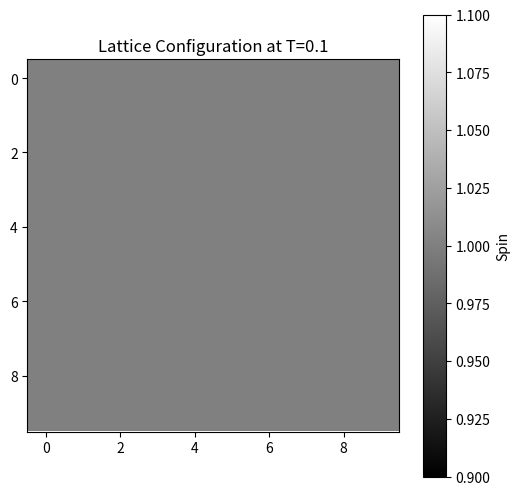

The script that saved this image: (Note: this script raises an exception after producing the figure.)
"""
Simulation file

Note: its recommended to keep everything in one file since we copy and paste into chatgpt
a lot.
"""

import matplotlib.pyplot as plt
import time
import numpy as np
import json
import os
from dataclasses import dataclass
from typing import List

@dataclass
class TemperatureEnergyEntry:
    temperature: float
    average_energy: float

@dataclass
class TemperatureMagnetizationEntry:
    temperature: float
    average_magnetization: float

@dataclass
class SusceptibilityEntry:
    temperature: float
    susceptibility: float

@dataclass
class SpecificHeatEntry:
    temperature: float
    specific_heat: float

@dataclass
class CorrelationEntry:
    temperature: float
    distances: List[int]
    correlations: List[float]

@dataclass
class TimeCorrelationEntry:
    temperature: float
    lags: List[int]
    time_correlations: List[float]

class Simulation:
    def __init__(self, L=10, T=2.5, J=1.0, steps=1000):
        """
        Initialize the spin lattice and histories.
        L: lattice dimension
        T: temperature
        J: coupling constant
        steps: Monte Carlo steps
        """
        print("[INIT] Creating Simulation object.")
        self.L = L
        self.T = T
        self.J = J
        self.steps = steps
        # Create random spin configuration
        self.spins = np.random.choice([-1, 1], size=(L, L))
        print("[INIT] Initial spins created.")
        self.temperature_energy_history: List[TemperatureEnergyEntry] = []
        self.temperature_magnetization_history: List[TemperatureMagnetizationEntry] = []
        self.susceptibility_history: List[SusceptibilityEntry] = []
        self.specific_heat_history: List[SpecificHeatEntry] = []
        self.correlation_history: List[CorrelationEntry] = []
        self.time_correlation_history: List[TimeCorrelationEntry] = []

    def calculate_hamiltonian(self):
        """
        Calculate the total energy (Hamiltonian) of the system
        by summing neighbor interactions.
        """
        rolled_up = np.roll(self.spins, -1, axis=0)
        rolled_down = np.roll(self.spins, 1, axis=0)
        rolled_left = np.roll(self.spins, 1, axis=1)
        rolled_right = np.roll(self.spins, -1, axis=1)
        neighbors_sum = rolled_up + rolled_down + rolled_left + rolled_right
        return -self.J * np.sum(self.spins * neighbors_sum) / 2

    def calculate_magnetization(self):
        """Compute the magnetization (mean spin) of the lattice."""
        return np.mean(self.spins)

    def update_step(self):
        """
        Perform a single Metropolis update step:
        randomly pick spins, compute energy difference,
        flip spins with Boltzmann probability.
        """
        for _ in range(self.L * self.L):
            i = np.random.randint(0, self.L)
            j = np.random.randint(0, self.L)
            neighbors_sum = (
                self.spins[(i+1) % self.L, j]
                + self.spins[(i-1) % self.L, j]
                + self.spins[i, (j+1) % self.L]
                + self.spins[i, (j-1) % self.L]
            )
            dE = 2 * self.J * self.spins[i, j] * neighbors_sum
            if dE < 0 or np.random.rand() < np.exp(-dE / self.T):
                self.spins[i, j] *= -1

    def calculate_radial_correlation(self, max_distance):
        """
        Calculate the radial correlation function up to max_distance
        by averaging over all pairs of sites at distance r.
        """
        mean_spin = np.mean(self.spins)
        var_spin = np.var(self.spins)
        if var_spin == 0:
            return [0] * max_distance

        L = self.L
        corr_sums = np.zeros(max_distance)
        counts = np.zeros(max_distance)

        for i in range(L):
            for j in range(L):
                for dx in range(-max_distance, max_distance + 1):
                    for dy in range(-max_distance, max_distance + 1):
                        r = int(round(np.sqrt(dx**2 + dy**2)))
                        if 1 <= r <= max_distance:
                            neighbor_i = (i + dx) % L
                            neighbor_j = (j + dy) % L
                            corr_sums[r-1] += (self.spins[i, j] - mean_spin) * (
                                self.spins[neighbor_i, neighbor_j] - mean_spin
                            )
                            counts[r-1] += 1

        correlations = np.zeros(max_distance)
        for r in range(max_distance):
            if counts[r] > 0:
                correlations[r] = corr_sums[r] / (counts[r] * var_spin)

        return correlations.tolist()

    def calculate_time_correlation(self, snapshots, max_lag):
        """
        Compute time correlation for a set of recorded spin snapshots.
        """
        Nconfigs = len(snapshots)
        Nsites = self.L * self.L
        lags = range(max_lag + 1)
        C = np.zeros(max_lag + 1)
        # Flatten each snapshot for easy dot products
        flattened = [snap.ravel() for snap in snapshots]

        for lag in lags:
            count = 0
            corr_sum = 0.0
            for t0 in range(Nconfigs - lag):
                corr_sum += np.dot(flattened[t0], flattened[t0 + lag])
                count += 1
            # Normalization by site count and # of pairs
            C[lag] = corr_sum / (count * Nsites)

        return C.tolist()

    def simulate(
        self, 
        temperatures: List[float], 
        steps_per_temp=1000, 
        burn_in=500, 
        max_distance=None,
        compute_energy=True, 
        compute_magnetization=True, 
        compute_correlation=True,
        compute_time_correlation=False,
        max_lag=10
    ):
        """
        Iterate over given temperatures, burn in the system,
        collect data, and optionally compute correlations.
        """
        print("[SIMULATE] Starting simulation across given temperatures.")
        if max_distance is None:
            max_distance = self.L // 2
        for idx, temp in enumerate(temperatures):
            print(f"  => Setting temperature = {temp}")
            # Reinitialize spins at the first temperature in each new call
            if idx == 0:
                print("  => Reinitializing spins for new temperature range.")
                self.spins = np.random.choice([-1, 1], size=(self.L, self.L))
            self.T = temp

            print("  => Performing burn-in steps...")
            for _ in range(burn_in):
                self.update_step()

            energies = []
            magnetizations = []
            corr_accumulator = []
            snapshots = []

            print(f"  => Collecting data for {steps_per_temp} steps at T={temp}")
            for _ in range(steps_per_temp):
                self.update_step()
                if compute_energy:
                    energies.append(self.calculate_hamiltonian())
                if compute_magnetization:
                    magnetizations.append(self.calculate_magnetization())
                if compute_correlation:
                    corr_accumulator.append(self.calculate_radial_correlation(max_distance))
                if compute_time_correlation:
                    snapshots.append(self.spins.copy())

            plt.figure(figsize=(6, 6))
            plt.imshow(self.spins, cmap='gray')
            plt.title(f"Lattice Configuration at T={temp}")
            plt.colorbar(label='Spin')
            plt.savefig(f"reports/data/lattice_T{temp}.png")
            plt.close()

            # Compute average energy & specific heat
            if compute_energy:
                avg_e = np.mean(energies)
                cv = np.var(energies) / (self.T**2 * self.L**2)
                self.temperature_energy_history.append(
                    TemperatureEnergyEntry(temperature=temp, average_energy=avg_e)
                )
                self.specific_heat_history.append(
                    SpecificHeatEntry(temperature=temp, specific_heat=cv)
                )

            # Compute average magnetization & susceptibility
            if compute_magnetization:
                avg_m = np.mean(magnetizations)
                chi = np.var(magnetizations) / (self.T * self.L**2)
                self.temperature_magnetization_history.append(
                    TemperatureMagnetizationEntry(
                        temperature=temp, 
                        average_magnetization=np.abs(avg_m)
                    )
                )
                self.susceptibility_history.append(
                    SusceptibilityEntry(
                        temperature=temp, 
                        susceptibility=chi
                    )
                )

            # Average radial correlation
            if compute_correlation and corr_accumulator:
                avg_corrs = np.mean(corr_accumulator, axis=0).tolist()
                self.correlation_history.append(
                    CorrelationEntry(
                        temperature=temp,
                        distances=list(range(1, max_distance+1)),
                        correlations=avg_corrs
                    )
                )

            # Time correlation
            if compute_time_correlation and len(snapshots) > max_lag:
                time_corr = self.calculate_time_correlation(snapshots, max_lag)
                self.time_correlation_history.append(
                    TimeCorrelationEntry(
                        temperature=temp,
                        lags=list(range(max_lag + 1)),
                        time_correlations=time_corr
                    )
                )
        print("[SIMULATE] Simulation complete.")

    def _save_json(self, file_path, data, data_label):
        """
        Save data entries in JSON format.
        """
        os.makedirs(os.path.dirname(file_path), exist_ok=True)
        with open(file_path, "w") as f:
            json.dump([entry.__dict__ for entry in data], f, indent=2)
        print(f"[SAVE] {data_label} saved to {file_path}")

    def save_temperature_energy(self, temp_energy_file="reports/data/temperature_energy.json"):
        self._save_json(temp_energy_file, self.temperature_energy_history, "Temperature vs Energy data")

    def save_temperature_magnetization(self, temp_magnetization_file="reports/data/temperature_magnetization.json"):
        self._save_json(temp_magnetization_file, self.temperature_magnetization_history, "Temperature vs Magnetization data")

    def save_specific_heat(self, specific_heat_file="reports/data/specific_heat.json"):
        self._save_json(specific_heat_file, self.specific_heat_history, "Specific Heat data")

    def save_susceptibility(self, susceptibility_file="reports/data/susceptibility.json"):
        self._save_json(susceptibility_file, self.susceptibility_history, "Susceptibility data")

    def save_correlations(self, correlation_file="reports/data/correlations.json"):
        self._save_json(correlation_file, self.correlation_history, "Correlation data")

    def save_time_correlations(self, time_correlation_file="reports/data/time_correlations.json"):
        self._save_json(time_correlation_file, self.time_correlation_history, "Time Correlation data")


def plot_results(sim: Simulation, output_dir="reports/data"):
    """
    Plot and save Energy, Magnetization, Heat Capacity, and Susceptibility
    vs. Temperature.
    """
    os.makedirs(output_dir, exist_ok=True)

    # Plot average energy vs temperature
    temps_e = [entry.temperature for entry in sim.temperature_energy_history]
    energies = [entry.average_energy for entry in sim.temperature_energy_history]
    plt.figure()
    plt.plot(temps_e, energies, 'o-')
    plt.xlabel("Temperature")
    plt.ylabel("Average Energy")
    plt.title("Energy vs. Temperature")
    plt.grid(True)
    plt.savefig(os.path.join(output_dir, "energy_vs_temperature.png"))
    plt.close()

    # Plot average magnetization vs temperature
    temps_m = [entry.temperature for entry in sim.temperature_magnetization_history]
    mags = [entry.average_magnetization for entry in sim.temperature_magnetization_history]
    plt.figure()
    plt.plot(temps_m, mags, 'o-')
    plt.xlabel("Temperature")
    plt.ylabel("Average Magnetization")
    plt.title("Magnetization vs. Temperature")
    plt.grid(True)
    plt.savefig(os.path.join(output_dir, "magnetization_vs_temperature.png"))
    plt.close()

    # Plot specific heat vs temperature
    temps_cv = [entry.temperature for entry in sim.specific_heat_history]
    specific_heat = [entry.specific_heat for entry in sim.specific_heat_history]
    plt.figure()
    plt.plot(temps_cv, specific_heat, 'o-')
    plt.xlabel("Temperature")
    plt.ylabel("Specific Heat")
    plt.title("Specific Heat vs. Temperature")
    plt.grid(True)
    plt.savefig(os.path.join(output_dir, "specific_heat_vs_temperature.png"))
    plt.close()

    # Plot susceptibility vs temperature
    temps_chi = [entry.temperature for entry in sim.susceptibility_history]
    suscept = [entry.susceptibility for entry in sim.susceptibility_history]
    plt.figure()
    plt.plot(temps_chi, suscept, 'o-')
    plt.xlabel("Temperature")
    plt.ylabel("Susceptibility")
    plt.title("Susceptibility vs. Temperature")
    plt.grid(True)
    plt.savefig(os.path.join(output_dir, "susceptibility_vs_temperature.png"))
    plt.close()

def plot_correlations(sim: Simulation, output_dir="reports/data"):
    """
    Plot and save radial correlations for each temperature.
    """
    os.makedirs(output_dir, exist_ok=True)

    plt.figure()
    for c_entry in sim.correlation_history:
        plt.plot(
            c_entry.distances, 
            c_entry.correlations, 
            'o-', 
            label=f"T={c_entry.temperature:.2f}"
        )
    plt.xlabel("Distance")
    plt.ylabel("Correlation")
    plt.title("Radial Correlations vs. Distance")
    plt.grid(True)
    plt.legend()
    plt.savefig(os.path.join(output_dir, "radial_correlations.png"))
    plt.close()

def plot_time_correlations(sim: Simulation, output_dir="reports/data"):
    """
    Plot time correlations (autocorrelation function) as a function of lag.
    """
    os.makedirs(output_dir, exist_ok=True)
    plt.figure()
    for t_entry in sim.time_correlation_history:
        plt.plot(
            t_entry.lags, 
            t_entry.time_correlations, 
            'o-', 
            label=f"T={t_entry.temperature:.2f}"
        )
    plt.xlabel("Lag (MC Steps)")
    plt.ylabel("Time Correlation")
    plt.title("Time Correlation vs. Lag")
    plt.grid(True)
    plt.legend()
    plt.savefig(os.path.join(output_dir, "time_correlations.png"))
    plt.close()

if __name__ == "__main__":
    print("[MAIN] Running simulation")
    start_time = time.time()
    steps = 1000
    burn_in = 200

    sim = Simulation(L=10, T=1.0, J=1.0, steps=steps)

    # First: gather static data from T=0.1..5.0
    temperatures = np.linspace(0.1, 5.0, num=20)
    sim.simulate(
        temperatures,
        steps_per_temp=steps,
        burn_in=burn_in,
        compute_energy=True,
        compute_magnetization=True,
        compute_correlation=False,
        compute_time_correlation=False
    )
    sim.save_temperature_energy()
    sim.save_temperature_magnetization()
    sim.save_specific_heat()
    sim.save_susceptibility()

    # Now, collect correlation/time-correlation data at specific temps
    sim.simulate(
        [1.5, 2.5, 3.5],
        steps_per_temp=steps,
        burn_in=burn_in,
        compute_energy=False,
        compute_magnetization=False,
        compute_correlation=True,
        compute_time_correlation=True,
        max_lag=20
    )
    sim.save_correlations()
    sim.save_time_correlations()

    # Finally, create plots in the reports/data directory
    plot_results(sim, output_dir="reports/data")
    plot_correlations(sim, output_dir="reports/data")
    plot_time_correlations(sim, output_dir="reports/data")

    end_time = time.time()
    print(f"[MAIN] Execution time: {end_time - start_time:.6f} seconds")
